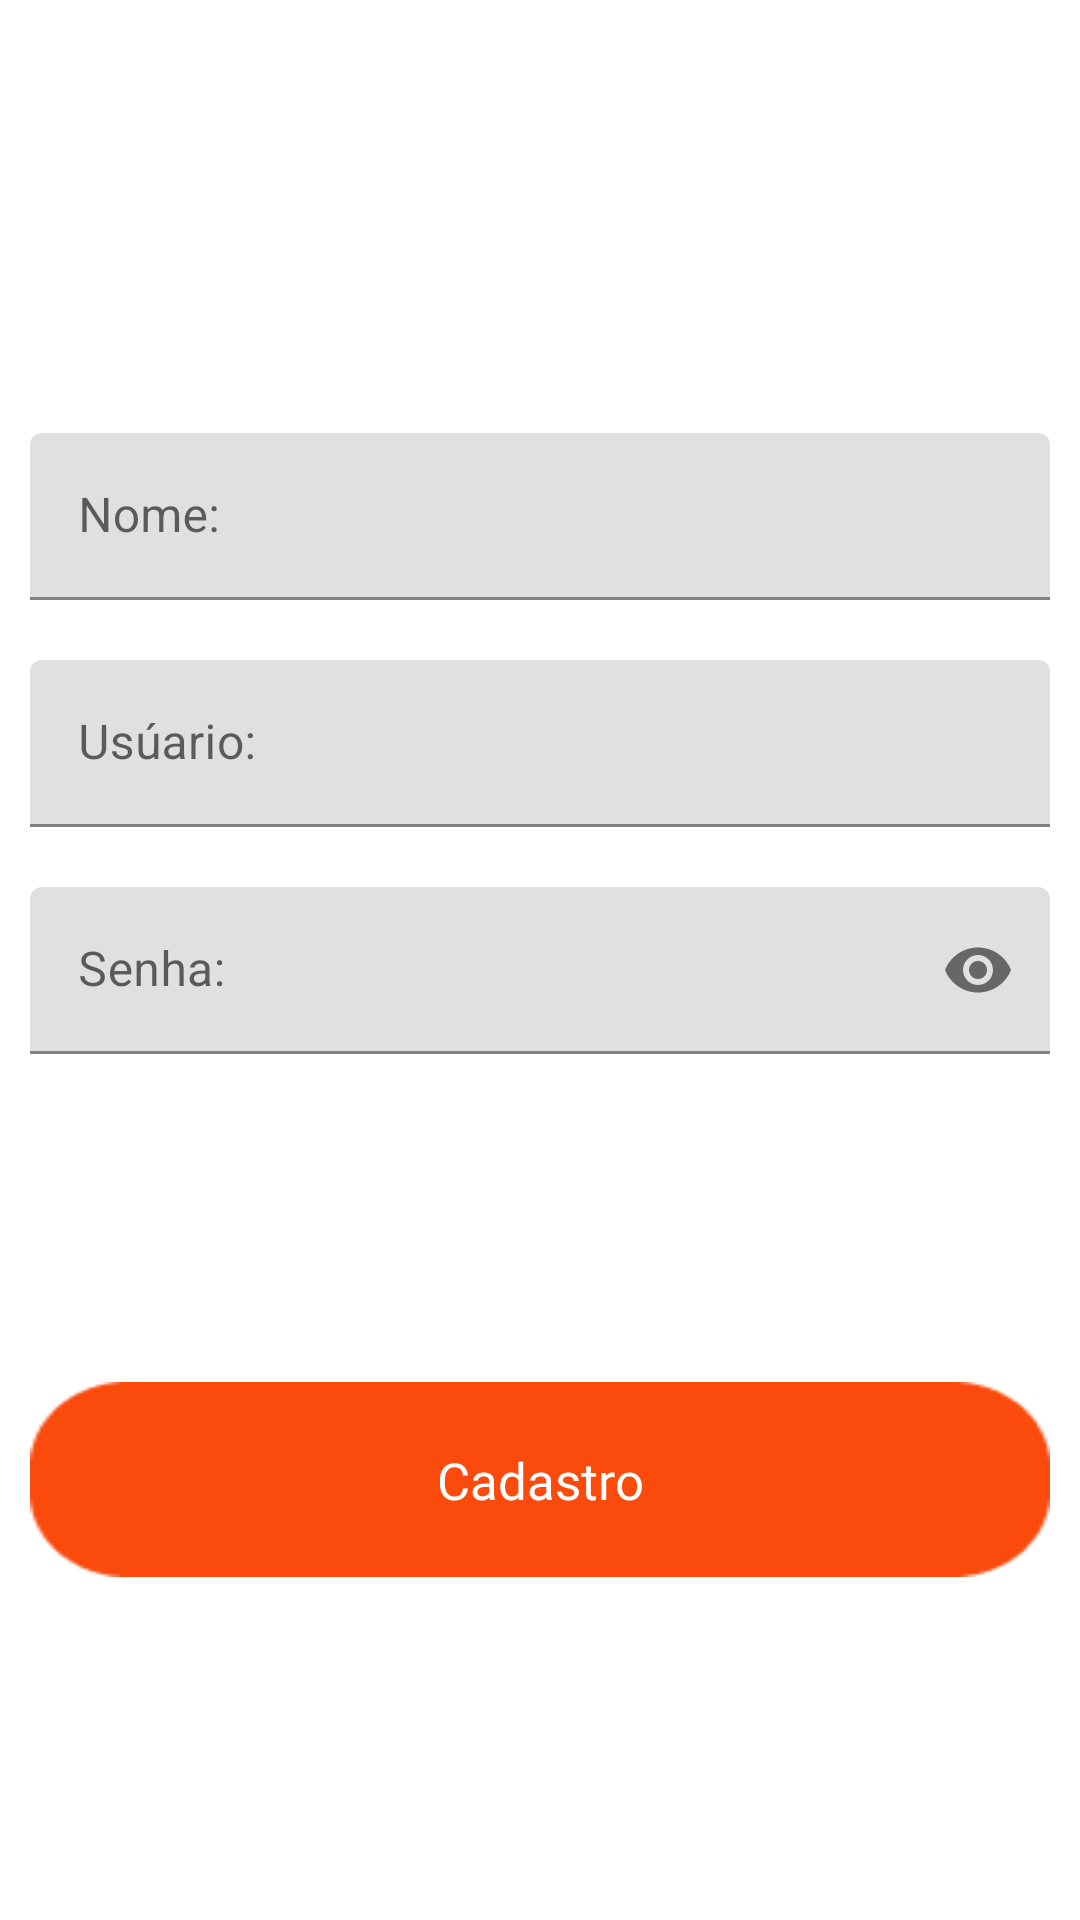

Produce the Android XML layout that renders to this screen, including the resource entries it uses.
<!-- AndroidManifest.xml: application theme Theme.AppDelivery -->
<!-- res/layout/fragment_cadastro.xml -->
<?xml version="1.0" encoding="utf-8"?>
<androidx.constraintlayout.widget.ConstraintLayout xmlns:android="http://schemas.android.com/apk/res/android"
    xmlns:app="http://schemas.android.com/apk/res-auto"
    xmlns:tools="http://schemas.android.com/tools"
    android:layout_width="match_parent"
    android:layout_height="match_parent">


    <ImageButton
        android:id="@+id/bnt_cadastro"
        android:layout_width="match_parent"
        android:layout_height="65dp"
        android:layout_marginStart="10dp"
        android:layout_marginEnd="10dp"
        android:layout_marginBottom="10dp"
        android:background="@drawable/botaored"
        android:scaleType="center"
        app:layout_constraintBottom_toBottomOf="parent"
        app:layout_constraintEnd_toEndOf="parent"
        app:layout_constraintStart_toStartOf="parent"
        app:layout_constraintTop_toBottomOf="@id/scrollView"
        tools:ignore="ContentDescription, SpeakableTextPresentCheck" />

    <TextView
        android:id="@+id/text_login_btn"
        android:layout_width="wrap_content"
        android:layout_height="wrap_content"
        android:fontFamily="@font/abeezee_italic"
        android:text="Cadastro"
        android:textColor="@color/white"
        android:textSize="17sp"
        app:layout_constraintBottom_toBottomOf="@+id/bnt_cadastro"
        app:layout_constraintEnd_toEndOf="@+id/bnt_cadastro"
        app:layout_constraintStart_toStartOf="@+id/bnt_cadastro"
        app:layout_constraintTop_toTopOf="@+id/bnt_cadastro" />


    <ScrollView
        android:id="@+id/scrollView"
        android:layout_width="match_parent"
        android:layout_height="wrap_content"
        app:layout_constraintBottom_toTopOf="@id/bnt_cadastro"
        app:layout_constraintEnd_toEndOf="parent"
        app:layout_constraintStart_toStartOf="parent"
        app:layout_constraintTop_toTopOf="parent">

        <LinearLayout
            android:id="@+id/linearLayout"
            android:layout_width="match_parent"
            android:layout_height="wrap_content"
            android:layout_marginTop="20dp"
            android:layout_marginBottom="5dp"
            android:orientation="vertical"
            app:layout_constraintBottom_toTopOf="@id/bnt_login"
            app:layout_constraintEnd_toStartOf="parent"
            app:layout_constraintStart_toStartOf="parent"
            app:layout_constraintTop_toTopOf="parent">

            <com.google.android.material.textfield.TextInputLayout
                android:id="@+id/name"
                android:layout_width="match_parent"
                android:layout_height="wrap_content"
                android:layout_marginStart="10dp"
                android:layout_marginTop="20dp"
                android:layout_marginEnd="10dp"
                android:hint="Nome:"
                app:hintTextColor="@color/black"
                app:layout_constraintEnd_toEndOf="parent"
                app:layout_constraintStart_toStartOf="parent"
                app:layout_constraintTop_toTopOf="parent">

                <com.google.android.material.textfield.TextInputEditText
                    android:layout_width="match_parent"
                    android:layout_height="wrap_content"
                    android:inputType="textPassword" />

            </com.google.android.material.textfield.TextInputLayout>

            <com.google.android.material.textfield.TextInputLayout
                android:id="@+id/login_text"
                android:layout_width="match_parent"
                android:layout_height="wrap_content"
                android:layout_marginStart="10dp"
                android:layout_marginTop="20dp"
                android:layout_marginEnd="10dp"
                android:hint="Usúario:"
                app:hintTextColor="@color/black"
                app:layout_constraintEnd_toEndOf="parent"
                app:layout_constraintStart_toStartOf="parent"
                app:layout_constraintTop_toBottomOf="@+id/name">

                <com.google.android.material.textfield.TextInputEditText
                    android:layout_width="match_parent"
                    android:layout_height="wrap_content" />

            </com.google.android.material.textfield.TextInputLayout>


            <com.google.android.material.textfield.TextInputLayout
                android:id="@+id/senha"
                android:layout_width="match_parent"
                android:layout_height="wrap_content"
                android:layout_marginStart="10dp"
                android:layout_marginTop="20dp"
                android:layout_marginEnd="10dp"
                android:hint="Senha:"
                app:endIconMode="password_toggle"
                app:hintTextColor="@color/black"
                app:layout_constraintEnd_toEndOf="parent"
                app:layout_constraintStart_toStartOf="parent"
                app:layout_constraintTop_toBottomOf="@+id/login_text">

                <com.google.android.material.textfield.TextInputEditText
                    android:layout_width="match_parent"
                    android:layout_height="wrap_content"
                    android:inputType="textPassword" />

            </com.google.android.material.textfield.TextInputLayout>

        </LinearLayout>
    </ScrollView>

</androidx.constraintlayout.widget.ConstraintLayout>
<!-- resources referenced by this layout -->
<resources>
  <color name="black">#FF000000</color>
  <color name="white">#FFFFFFFF</color>
  <!-- drawable botaored: png bitmap (drawable, 1288 bytes) -->
  <style name="Theme.AppDelivery" parent="Theme.MaterialComponents.Light.NoActionBar">
          
          <item name="colorPrimary">#F2F2F2</item>
          <item name="colorPrimaryVariant">@color/purple_700</item>
          <item name="colorOnPrimary">@color/orange</item>
          
          <item name="colorSecondary">@color/teal_200</item>
          <item name="colorSecondaryVariant">@color/teal_700</item>
          <item name="colorOnSecondary">#000000</item>
          
          <item name="android:statusBarColor">#FF4B3A</item>
          
          <item name="radioButtonStyle">@style/Widget.App.RadioButton</item>
      </style>
  <color name="purple_700">#FF3700B3</color>
  <color name="orange">#FA4A0C</color>
  <color name="teal_200">#FF03DAC5</color>
  <color name="teal_700">#FF018786</color>
  <style name="Widget.App.RadioButton" parent="Widget.MaterialComponents.CompoundButton.RadioButton">
          <item name="materialThemeOverlay">@style/ThemeOverlay.App.RadioButton</item>
      </style>
  <style name="ThemeOverlay.App.RadioButton" parent="">
          <item name="colorOnSurface">@color/orange</item>
          <item name="colorSecondary">@color/orange</item>
      </style>
</resources>
